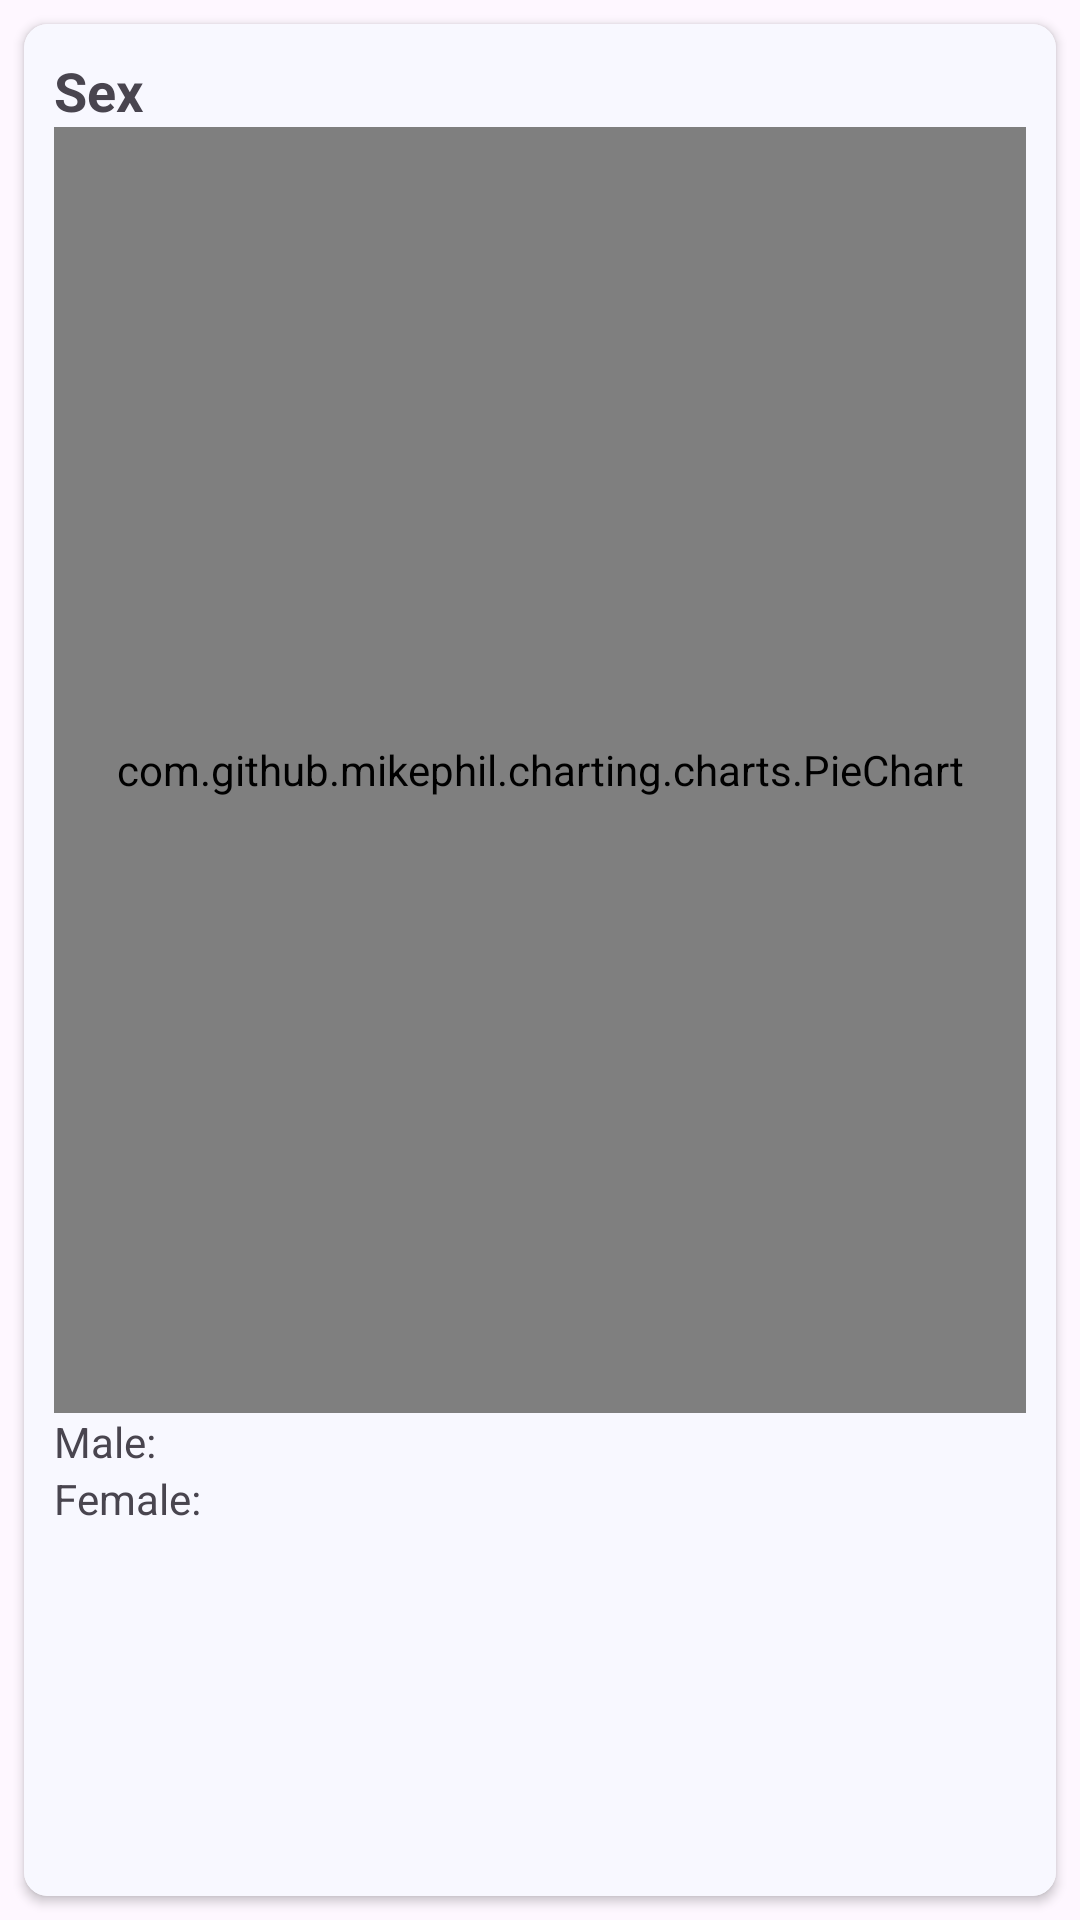

Android layout source for this screen:
<!-- AndroidManifest.xml: application theme Theme.PSUTracerStudy -->
<!-- res/layout/fragment_sex.xml -->
<?xml version="1.0" encoding="utf-8"?>
<RelativeLayout xmlns:android="http://schemas.android.com/apk/res/android"
    xmlns:tools="http://schemas.android.com/tools"
    android:layout_width="match_parent"
    android:layout_height="match_parent"
    xmlns:app="http://schemas.android.com/apk/res-auto"
    tools:context=".user_background.Sex">

    <androidx.cardview.widget.CardView
        android:layout_width="match_parent"
        android:layout_height="match_parent"
        android:layout_margin="8dp"
        app:cardCornerRadius="8dp">

        <LinearLayout
            android:layout_width="match_parent"
            android:layout_height="match_parent"
            android:background="@color/white"
            android:orientation="vertical"
            android:padding="10dp">

            <LinearLayout
                android:layout_width="match_parent"
                android:layout_height="0dp"
                android:layout_weight="3"
                android:orientation="vertical">

                <TextView
                    android:layout_width="match_parent"
                    android:layout_height="wrap_content"
                    android:text="Sex"
                    android:textSize="18sp"
                    android:textStyle="bold" />

                <com.github.mikephil.charting.charts.PieChart
                    android:id="@+id/sexPieChart"
                    android:layout_width="match_parent"
                    android:layout_height="match_parent" />

            </LinearLayout>

            <LinearLayout
                android:layout_width="match_parent"
                android:layout_height="0dp"
                android:layout_weight="1"
                android:orientation="vertical">

                
                <LinearLayout
                    android:layout_width="match_parent"
                    android:layout_height="wrap_content"
                    android:orientation="horizontal">

                    <TextView
                        android:layout_width="wrap_content"
                        android:layout_height="wrap_content"
                        android:text="Male: " />

                    <TextView
                        android:id="@+id/countMale"
                        android:layout_width="match_parent"
                        android:layout_height="wrap_content" />

                </LinearLayout>

                
                <LinearLayout
                    android:layout_width="match_parent"
                    android:layout_height="wrap_content"
                    android:orientation="horizontal">

                    <TextView
                        android:layout_width="wrap_content"
                        android:layout_height="wrap_content"
                        android:text="Female: " />

                    <TextView
                        android:id="@+id/countFemale"
                        android:layout_width="match_parent"
                        android:layout_height="wrap_content" />

                </LinearLayout>

            </LinearLayout>


        </LinearLayout>

    </androidx.cardview.widget.CardView>


</RelativeLayout>
<!-- resources referenced by this layout -->
<resources>
  <color name="white">#F8F8FF</color>
  <style name="Theme.PSUTracerStudy" parent="Base.Theme.PSUTracerStudy" />
  <style name="Base.Theme.PSUTracerStudy" parent="Theme.Material3.DayNight.NoActionBar">
          
          <item name="colorPrimary">@color/colorPrimary</item>
          <item name="colorPrimaryDark">@color/colorPrimaryDark</item>
          <item name="colorAccent">@color/colorPrimary</item>
  
          <item name="fontFamily">@font/montserrat</item>
  
          <item name="android:textCursorDrawable">@drawable/custom_cursor</item>
  
          <item name="checkboxStyle">@style/CustomCheckBox</item>
  
          <item name="radioButtonStyle">@style/CustomRadioButton</item>
  
          <item name="android:statusBarColor">@color/statusBarColor</item>
          <item name="android:windowLightStatusBar">true</item>
      </style>
  <color name="colorPrimary">#041886</color>
  <color name="colorPrimaryDark">#E7EAEA</color>
  <style name="CustomCheckBox" parent="Widget.AppCompat.CompoundButton.CheckBox">
          <item name="android:layout_marginTop">2dp</item>
          <item name="android:layout_marginBottom">2dp</item>
      </style>
  <style name="CustomRadioButton" parent="Widget.AppCompat.CompoundButton.RadioButton">
          <item name="android:paddingTop">2dp</item> 
          <item name="android:paddingBottom">2dp</item> 
      </style>
  <color name="statusBarColor">#F8F8FF</color>
</resources>
